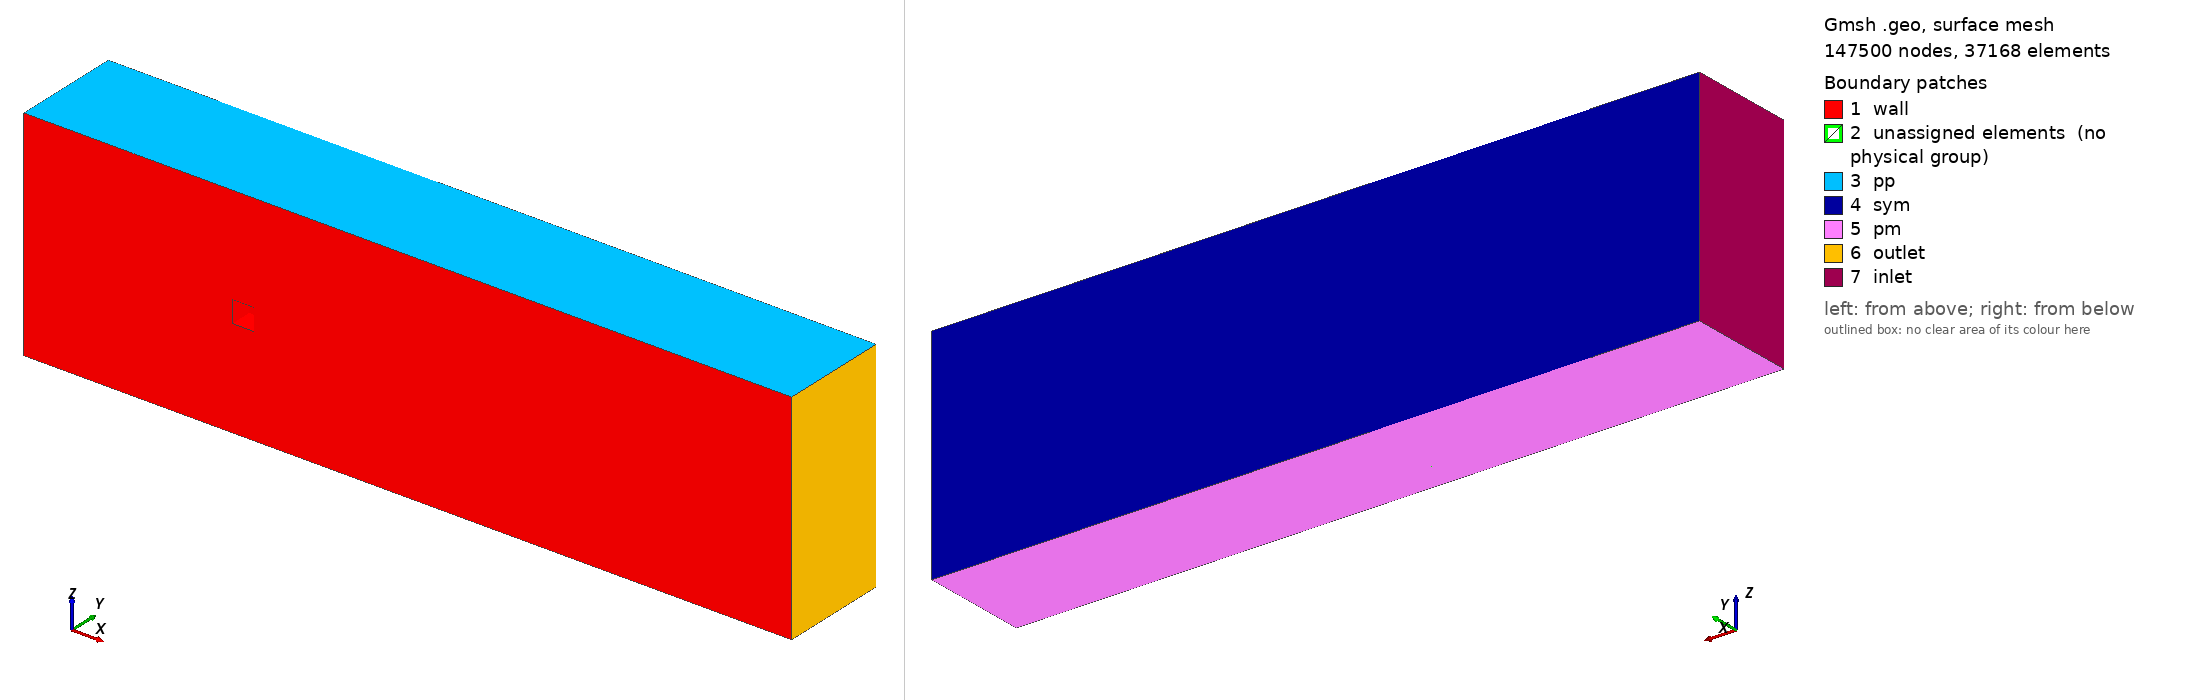

Gmsh geometry script, surface-meshed: 147500 nodes, 37168 surface elements. Boundary patches (legend numbers): 1 wall, 2 unassigned elements (no physical group), 3 pp, 4 sym, 5 pm, 6 outlet, 7 inlet. Left view from above one corner, right view from below the opposite corner. Legend entries are the model's physical surfaces; 'unassigned elements' are surfaces in no physical group. The drawing asked Gmsh for element sizes between 1% and 20% of the model's largest extent; the script's own settings can give other sizes.

=== wmc.geo (drawn) ===

/* MESH PARAMS */

Ny    = 30;     // cube height elements
Nz    = 31;     // cube side elements
Nout  = 60;     // elements out from cube
Nwake = 40;     // wake elements
Nfor  = 10;     // front box elements
bfc   = 1.05;   // expansion from cube surface
Pw    = 1.10;   // expansion from ground
Pc    = 0.50;   // edge refinement of cube

// old, keep but doesnt change anything
Nsmooth = 0;
din = 0.1;
dout = 2.0;


/* DOMAIN SIZE */

// cube size
h = 1.0;
ar_wh = 1.0;
ar_wl = 1.0;
w = ar_wh*h;
l = ar_wl*h;

// dimension size
span = 10.0;
len = 10.0;
wake = 20.0 + 0.5*span;
height = 5.0;
entrance = -(5.0 + 0.5*span);


/* CREATE DOMAIN AND MESH */

// inner box points
Point(1) = {-h/2,0,-h/2,din};
Point(2) = {-h/2,0,h/2,din};
Point(3) = {h/2,0,h/2,din};
Point(4) = {h/2,0,-h/2,din};

Point(5) = {-h/2,h,-h/2,din};
Point(6) = {-h/2,h,h/2,din};
Point(7) = {h/2,h,h/2,din};
Point(8) = {h/2,h,-h/2,din};

// forward outer box points
Point(9) = {-len/2,0,-span/2,dout};
Point(10) = {-len/2,0,span/2,dout};
Point(11) = {len/2,0,span/2,dout};
Point(12) = {len/2,0,-span/2,dout};

Point(13) = {-len/2,height,-span/2,dout};
Point(14) = {-len/2,height,span/2,dout};
Point(15) = {len/2,height,span/2,dout};
Point(16) = {len/2,height,-span/2,dout};



// define inner box lines
/*
Line(1) = {1,2}; Transfinite Curve {1} = Nz Using Progression 1;
Line(2) = {2,3}; Transfinite Curve {2} = Nz Using Progression 1;
Line(3) = {3,4}; Transfinite Curve {3} = Nz Using Progression 1;
Line(4) = {5,6}; Transfinite Curve {4} = Nz Using Progression 1;
Line(5) = {6,7}; Transfinite Curve {5} = Nz Using Progression 1;
Line(6) = {7,8}; Transfinite Curve {6} = Nz Using Progression 1;
Line(7) = {1,5}; Transfinite Curve {7} = Ny Using Progression 1;
Line(8) = {2,6}; Transfinite Curve {8} = Ny Using Progression 1;
Line(9) = {3,7}; Transfinite Curve {9} = Ny Using Progression 1;
Line(10) = {4,8}; Transfinite Curve {10} = Ny Using Progression 1;
*/

Line( 1) = {1,2}; Transfinite Curve { 1} = Nz;// Using Bump Pc;
Line( 2) = {2,3}; Transfinite Curve { 2} = Nz;// Using Bump Pc;
Line( 3) = {3,4}; Transfinite Curve { 3} = Nz;// Using Bump Pc;
Line( 4) = {5,6}; Transfinite Curve { 4} = Nz;// Using Bump Pc;
Line( 5) = {6,7}; Transfinite Curve { 5} = Nz;// Using Bump Pc;
Line( 6) = {7,8}; Transfinite Curve { 6} = Nz;// Using Bump Pc;
Line( 7) = {1,5}; Transfinite Curve { 7} = Ny;// Using Bump Pc;
Line( 8) = {2,6}; Transfinite Curve { 8} = Ny;// Using Bump Pc;
Line( 9) = {3,7}; Transfinite Curve { 9} = Ny;// Using Bump Pc;
Line(10) = {4,8}; Transfinite Curve {10} = Ny;// Using Bump Pc;
Line(30) = {5,8}; Transfinite Curve {30} = Nz;// Using Bump Pc;
Line(32) = {1,4}; Transfinite Curve {32} = Nz;// Using Bump Pc;

// define outer box lines
Line(11) = {9,10}; Transfinite Curve {11} = Nz Using Progression 1;
Line(12) = {10,11}; Transfinite Curve {12} = Nz Using Progression 1;
Line(13) = {11,12}; Transfinite Curve {13} = Nz Using Progression 1;
Line(14) = {13,14}; Transfinite Curve {14} = Nz Using Progression 1;
Line(15) = {14,15}; Transfinite Curve {15} = Nz Using Progression 1;
Line(16) = {15,16}; Transfinite Curve {16} = Nz Using Progression 1;
Line(17) = {9,13}; Transfinite Curve {17} = Ny Using Progression Pw;
Line(18) = {10,14}; Transfinite Curve {18} = Ny Using Progression Pw;
Line(19) = {11,15}; Transfinite Curve {19} = Ny Using Progression Pw;
Line(20) = {12,16}; Transfinite Curve {20} = Ny Using Progression Pw;

// connect inner and outer box
Line(21) = {1,9}; Transfinite Curve {21} = Nout Using Progression bfc;
Line(22) = {2,10}; Transfinite Curve {22} = Nout Using Progression bfc;
Line(23) = {3,11}; Transfinite Curve {23} = Nout Using Progression bfc;
Line(24) = {4,12}; Transfinite Curve {24} = Nout Using Progression bfc;

Line(25) = {5,13}; Transfinite Curve {25} = Nout Using Progression bfc;
Line(26) = {6,14}; Transfinite Curve {26} = Nout Using Progression bfc;
Line(27) = {7,15}; Transfinite Curve {27} = Nout Using Progression bfc;
Line(28) = {8,16}; Transfinite Curve {28} = Nout Using Progression bfc;

Line(29) = {13,16}; Transfinite Curve {29} = Nz Using Progression 1;
Line(31) = {9,12}; Transfinite Curve {31}  = Nz Using Progression 1;


//define box surface
Line Loop(1) = {1,8,-4,-7}; Plane Surface(1) = {1};
Line Loop(2) = {2,9,-5,-8}; Plane Surface(2) = {2};
Line Loop(3) = {3,10,-6,-9}; Plane Surface(3) = {3};
Line Loop(4) = {4,5,6,-30}; Plane Surface(4) = {4};

Transfinite Surface {1}; Recombine Surface {1};
Transfinite Surface {2}; Recombine Surface {2};
Transfinite Surface {3}; Recombine Surface {3};
Transfinite Surface {4}; Recombine Surface {4};

//define outer surface: squares
Line Loop(5) = {-11,-18,14,17}; Plane Surface(5) = {5};
Line Loop(6) = {-12,-19,15,18}; Plane Surface(6) = {6};
Line Loop(7) = {-13,-20,16,19}; Plane Surface(7) = {7};
Line Loop(8) = {-14,29,-16,-15}; Plane Surface(8) = {8};

Transfinite Surface {5}; Recombine Surface {5};
Transfinite Surface {6}; Recombine Surface {6};
Transfinite Surface {7}; Recombine Surface {7};
Transfinite Surface {8}; Recombine Surface {8};

//define outer surface: traps
Line Loop(9) = {-1,21,11,-22}; Plane Surface(9) = {9};
Line Loop(10) = {-2,22,12,-23}; Plane Surface(10) = {10};
Line Loop(11) = {-3,23,13,-24}; Plane Surface(11) = {11};
Line Loop(12) = {7,25,-17,-21}; Plane Surface(12) = {12};
Line Loop(13) = {30,28,-29,-25}; Plane Surface(13) = {13};
Line Loop(14) = {-10,24,20,-28}; Plane Surface(14) = {14};

Transfinite Surface {9}; Recombine Surface {9};
Transfinite Surface {10}; Recombine Surface {10};
Transfinite Surface {11}; Recombine Surface {11};
Transfinite Surface {12}; Recombine Surface {12};
Transfinite Surface {13}; Recombine Surface {13};
Transfinite Surface {14}; Recombine Surface {14};

Line Loop(15) = {32,10,-30,-7}; Plane Surface(15) = {15};
Line Loop(16) = {31,-24,-32,21}; Plane Surface(16) = {16};
Line Loop(17) = {-9,23,19,-27}; Plane Surface(17) = {17};
Line Loop(18) = {-8,22,18,-26}; Plane Surface(18) = {18};

Transfinite Surface {15}; Recombine Surface {15};
Transfinite Surface {16}; Recombine Surface {16};
Transfinite Surface {17}; Recombine Surface {17};
Transfinite Surface {18}; Recombine Surface {18};

Line Loop(19) = {31,20,-29,-17}; Plane Surface(19) = {19};
Transfinite Surface {19}; Recombine Surface {19};
Line Loop(20) = {4,26,-14,-25}; Plane Surface(20) = {20};
Transfinite Surface {20}; Recombine Surface {20};
Line Loop(21) = {6,28,-16,-27}; Plane Surface(21) = {21};
Transfinite Surface {21}; Recombine Surface {21};
Line Loop(22) = {5,27,-15,-26}; Plane Surface(22) = {22};
Transfinite Surface {22}; Recombine Surface {22};

Smoother Surface {6,7,8,9,10,11,12,13,14,15,16,17,18,19,20,21,22} = Nsmooth;

// Blocks
Surface Loop(1) = {19, 16, 15, 14, 12, 13}; Volume(1) = {1};
Transfinite Volume {1}; Recombine Volume {1};
Surface Loop(2) = {7, 11, 3, 21, 17, 14}; Volume(2) = {2};
Transfinite Volume {2}; Recombine Volume {2};
Surface Loop(3) = {6, 10, 2, 17, 18, 22}; Volume(3) = {3};
Transfinite Volume {3}; Recombine Volume {3};
Surface Loop(4) = {5, 9, 1, 18, 12, 20}; Volume(4) = {4};
Transfinite Volume {4}; Recombine Volume {4};
Surface Loop(5) = {4, 22, 21, 13, 20, 8}; Volume(5) = {5};
Transfinite Volume {5}; Recombine Volume {5};


// add trailing box
Point(17) = {wake,0,span/2,dout};
Point(18) = {wake,0,-span/2,dout};
Point(19) = {wake,height,span/2,dout};
Point(20) = {wake,height,-span/2,dout};

Line(33) = {11,17}; Transfinite Curve {33} = Nwake Using Progression 1;
Line(34) = {17,18}; Transfinite Curve {34} = Nz Using Progression 1;
Line(35) = {18,12}; Transfinite Curve {35} = Nwake Using Progression 1;

Line(36) = {15,19}; Transfinite Curve {36} = Nwake Using Progression 1;
Line(37) = {19,20}; Transfinite Curve {37} = Nz Using Progression 1;
Line(38) = {20,16}; Transfinite Curve {38} = Nwake Using Progression 1;

Line(39) = {17,19}; Transfinite Curve {39} = Ny Using Progression Pw;
Line(40) = {18,20}; Transfinite Curve {40} = Ny Using Progression Pw;

Line Loop(23) = {-19,33,39,-36}; Plane Surface(23) = {23};
Line Loop(24) = {-39,34,40,-37}; Plane Surface(24) = {24};
Line Loop(25) = {40,38,-20,-35}; Plane Surface(25) = {25};
Line Loop(26) = {-13,33,34,35}; Plane Surface(26) = {26};
Line Loop(27) = {-16,36,37,38}; Plane Surface(27) = {27};

Transfinite Surface {23}; Recombine Surface {23};
Transfinite Surface {24}; Recombine Surface {24};
Transfinite Surface {25}; Recombine Surface {25};
Transfinite Surface {26}; Recombine Surface {26};
Transfinite Surface {27}; Recombine Surface {27};

Surface Loop(6) = {24, 23, 26, 25, 27, 7}; Volume(6) = {6};
Transfinite Volume {6}; Recombine Volume {6};


// add leading box
Point(21) = {entrance,0,span/2,dout};
Point(22) = {entrance,0,-span/2,dout};
Point(23) = {entrance,height,span/2,dout};
Point(24) = {entrance,height,-span/2,dout};

Line(41) = {13,24}; Transfinite Curve {41} = Nfor Using Progression 1;
Line(42) = {24,23}; Transfinite Curve {42} = Nz Using Progression 1;
Line(43) = {23,14}; Transfinite Curve {43} = Nfor Using Progression 1;

Line(44) = {9,22}; Transfinite Curve {44} = Nfor Using Progression 1;
Line(45) = {22,21}; Transfinite Curve {45} = Nz Using Progression 1;
Line(46) = {21,10}; Transfinite Curve {46} = Nfor Using Progression 1;

Line(47) = {22,24}; Transfinite Curve {47} = Ny Using Progression Pw;
Line(48) = {21,23}; Transfinite Curve {48} = Ny Using Progression Pw;

Line Loop(28) = {41,42,43,-14}; Plane Surface(28) = {28};
Line Loop(29) = {44,45,46,-11}; Plane Surface(29) = {29};
Line Loop(30) = {41,-47,-44,17}; Plane Surface(30) = {30};
Line Loop(31) = {-43,-48,46,18}; Plane Surface(31) = {31};
Line Loop(32) = {-47,45,48,-42}; Plane Surface(32) = {32};

Transfinite Surface {28}; Recombine Surface {28};
Transfinite Surface {29}; Recombine Surface {29};
Transfinite Surface {30}; Recombine Surface {30};
Transfinite Surface {31}; Recombine Surface {31};
Transfinite Surface {32}; Recombine Surface {32};

Surface Loop(7) = {28, 29, 30, 31, 32, 5}; Volume(7) = {7};
Transfinite Volume {7}; Recombine Volume {7};

// mesh order
Mesh.ElementOrder = 2;
Mesh.SecondOrderLinear = 0;

/* BOUNDARY CONDITIONS */
Physical Surface("inlet") = {32};
Physical Surface("outlet") = {24};
Physical Surface("sym") = {8, 27, 28};
Physical Surface("pm") = {19, 25, 30};
Physical Surface("pp") = {6, 23, 31};
Physical Surface("wall") = {26, 10, 9, 2, 3, 11, 16, 4, 1, 15, 29};
Physical Volume("fluid") = {4, 3, 1, 2, 5, 6, 7};
